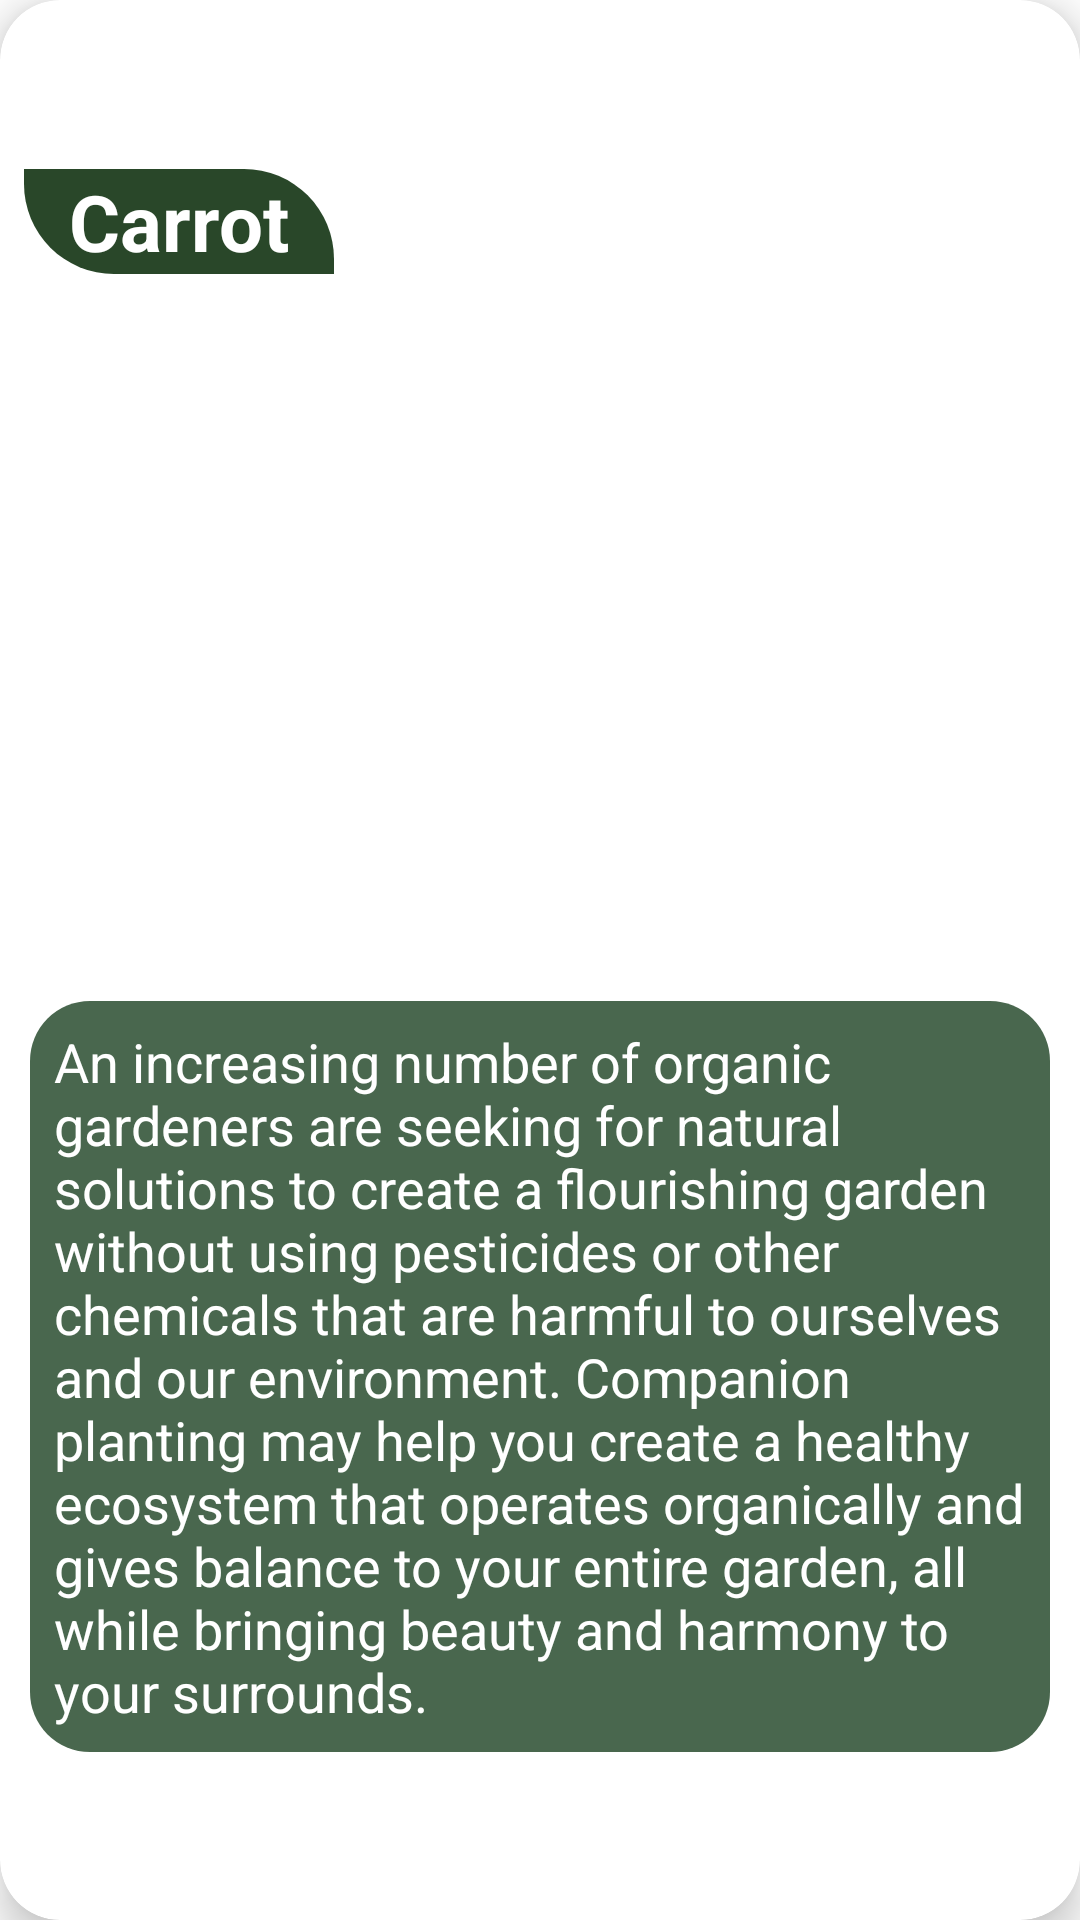

The Android layout XML behind this screen, and the referenced resources:
<!-- AndroidManifest.xml: application theme Theme.StartImageClassify -->
<!-- res/layout/item.xml -->
<?xml version="1.0" encoding="utf-8"?>
<androidx.cardview.widget.CardView
    xmlns:android="http://schemas.android.com/apk/res/android"
    xmlns:tools="http://schemas.android.com/tools"
    android:layout_width="match_parent"
    android:layout_height="wrap_content"
    xmlns:app="http://schemas.android.com/apk/res-auto"
    app:cardElevation="8dp"
    app:cardCornerRadius="20dp"
    android:layout_margin="16dp">

    <androidx.constraintlayout.widget.ConstraintLayout
        android:layout_width="match_parent"
        android:layout_height="match_parent">

        <TextView
            android:id="@+id/tvVegetableName"
            android:layout_width="wrap_content"
            android:layout_height="wrap_content"
            android:layout_marginLeft="8dp"
            android:layout_marginRight="8dp"
            android:layout_marginTop="10dp"
            android:background="@drawable/bg_list_name"
            android:paddingStart="15dp"
            android:paddingEnd="15dp"
            android:text="Carrot"
            android:textColor="@color/white"
            android:textSize="26sp"
            android:textStyle="bold"
            app:layout_constraintBottom_toTopOf="@+id/VegeImage"
            app:layout_constraintStart_toStartOf="parent"
            app:layout_constraintTop_toTopOf="parent"
            app:layout_constraintVertical_bias="0.432" />

        <TextView
            android:id="@+id/tvBenefits"
            android:layout_width="match_parent"
            android:layout_height="wrap_content"
            android:scrollbars="vertical"
            android:textColor="@color/white"
            android:textSize="18sp"
            android:text="@string/AboutDesc"
            android:background="@drawable/desc_round"
            android:backgroundTint="#49674E"
            android:layout_marginTop="10dp"
            android:layout_marginBottom="10dp"
            android:layout_marginLeft="10dp"
            android:layout_marginRight="10dp"
            android:padding="8dp"
            app:layout_constraintBottom_toBottomOf="parent"
            app:layout_constraintEnd_toEndOf="parent"
            app:layout_constraintStart_toStartOf="parent"
            app:layout_constraintTop_toBottomOf="@+id/VegeImage" />

        <ImageView
            android:id="@+id/VegeImage"
            android:layout_width="230dp"
            android:layout_height="130dp"
            android:layout_marginTop="10dp"
            android:adjustViewBounds="true"
            android:scaleType="centerCrop"
            app:layout_constraintBottom_toTopOf="@id/tvBenefits"
            app:layout_constraintEnd_toEndOf="parent"
            app:layout_constraintStart_toStartOf="parent"
            app:layout_constraintTop_toBottomOf="@id/tvVegetableName" />
    </androidx.constraintlayout.widget.ConstraintLayout>

</androidx.cardview.widget.CardView>
<!-- resources referenced by this layout -->
<resources>
  <color name="white">#FFFFFFFF</color>
  <!-- drawable bg_list_name (drawable) -->
  <?xml version="1.0" encoding="utf-8"?>
  <shape xmlns:android="http://schemas.android.com/apk/res/android">
      <solid android:color="#294729"/>
      <corners
          android:bottomLeftRadius="30dp"
          android:topRightRadius="30dp"
          />
  </shape>
  <!-- drawable desc_round (drawable) -->
  <?xml version="1.0" encoding="utf-8"?>
  <shape xmlns:android="http://schemas.android.com/apk/res/android">
      <solid android:color="#68ab73"/>
      <corners
          android:radius="20dp" />
  </shape>
  <string name="AboutDesc">An increasing number of organic gardeners are seeking for natural solutions to create a flourishing garden without using pesticides or other chemicals that are harmful to ourselves and our environment. Companion planting may help you create a healthy ecosystem that operates organically and gives balance to your entire garden, all while bringing beauty and harmony to your surrounds.</string>
  
      //Camera
  <style name="Theme.StartImageClassify" parent="Theme.MaterialComponents.DayNight.NoActionBar">
          
          <item name="colorPrimary">@color/purple_500</item>
          <item name="colorPrimaryVariant">@color/purple_700</item>
          <item name="colorOnPrimary">@color/white</item>
          
          <item name="colorSecondary">@color/teal_200</item>
          <item name="colorSecondaryVariant">@color/teal_700</item>
          <item name="colorOnSecondary">@color/black</item>
          
          <item name="android:statusBarColor" tools:targetApi="l">?attr/colorPrimaryVariant</item>
          
      </style>
  <color name="purple_500">#333</color>
  <color name="purple_700">#333</color>
  <color name="teal_200">#FF03DAC5</color>
  <color name="teal_700">#FF018786</color>
  <color name="black">#FF000000</color>
</resources>
